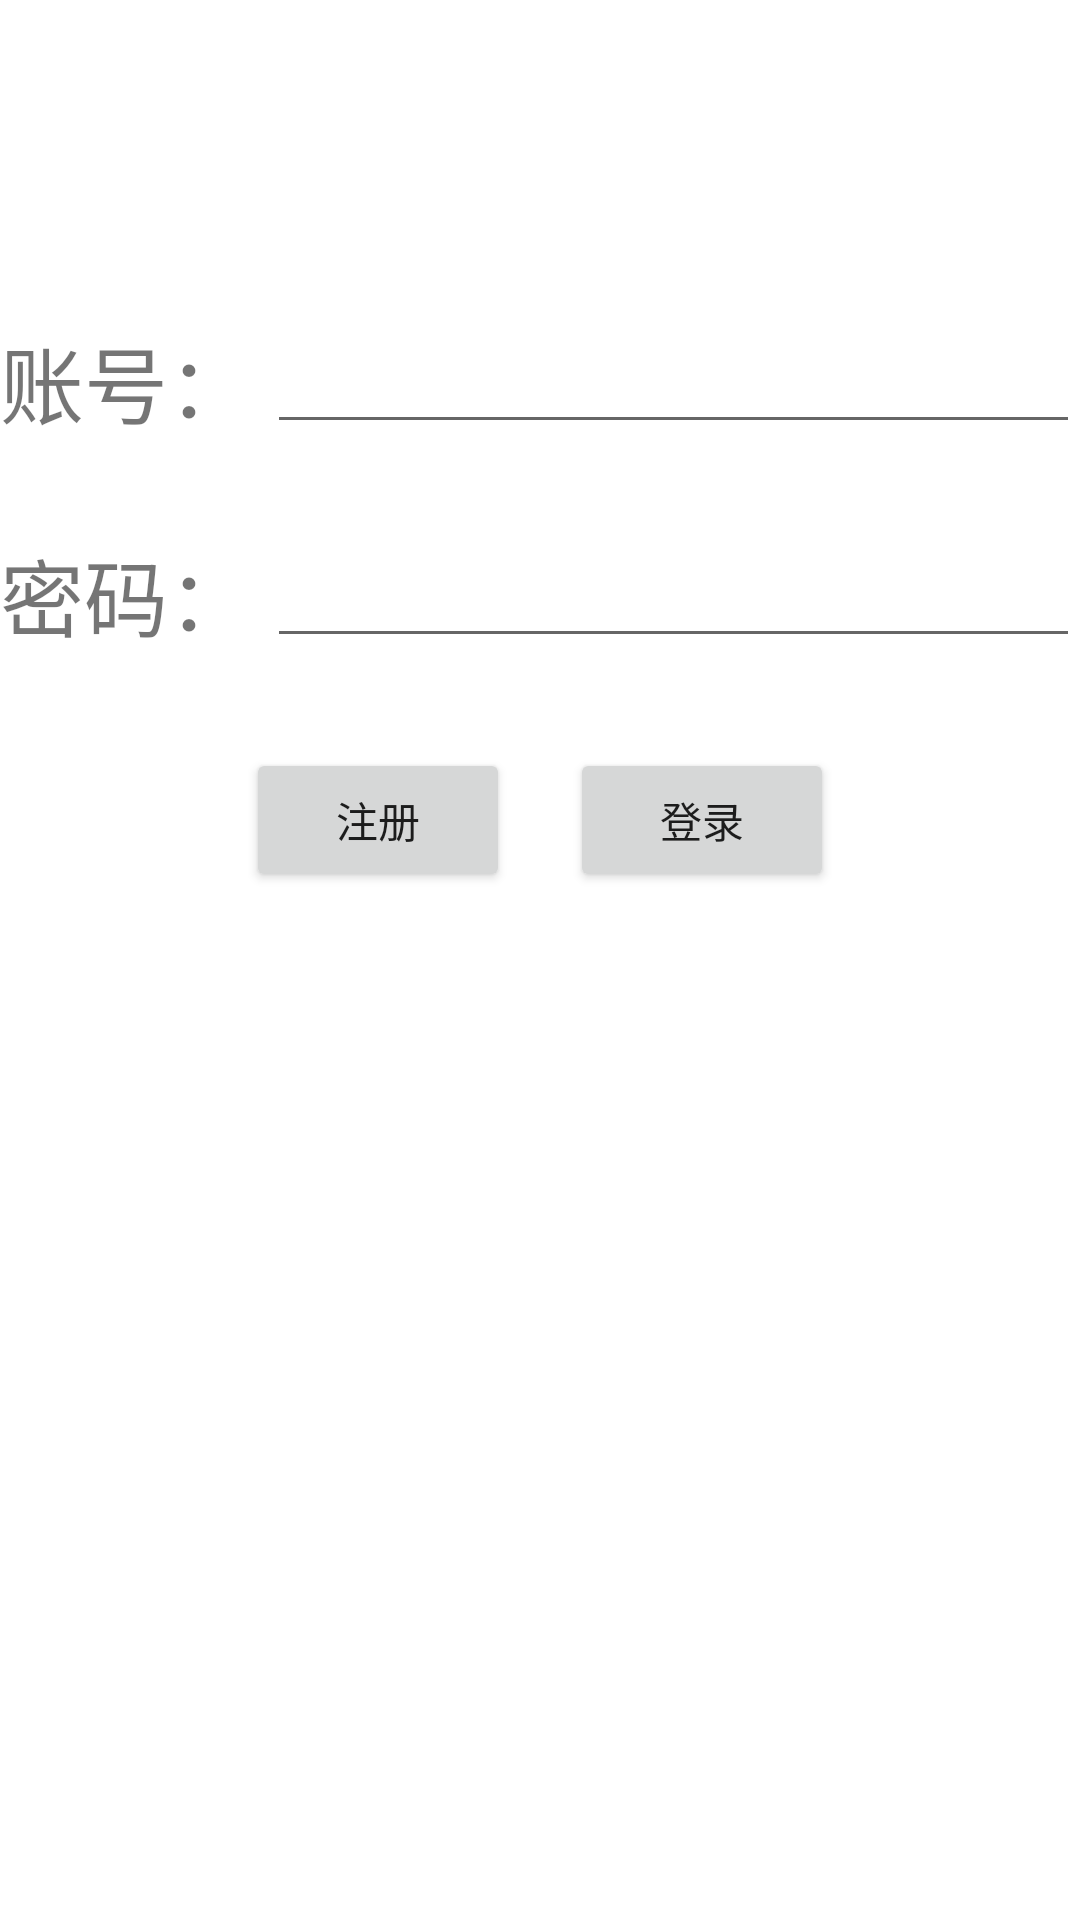

Reconstruct the res/layout file that produces this screen, plus the resources it refers to.
<!-- AndroidManifest.xml: fallback theme Theme.MaterialComponents.DayNight.NoActionBar -->
<!-- res/layout/login.xml -->
<?xml version="1.0" encoding="utf-8"?>

<RelativeLayout xmlns:android="http://schemas.android.com/apk/res/android"
    xmlns:tools="http://schemas.android.com/tools"
    android:layout_width="match_parent"
    android:layout_height="match_parent"
    android:background="@drawable/mainbg">

    <ImageView android:id="@+id/title_img"
        android:layout_width="wrap_content"
        android:layout_height="wrap_content"
        android:layout_centerHorizontal="true"
        android:src="@drawable/title"
        android:paddingTop="30dip"/>
    <TextView
        android:id="@+id/login"
        android:layout_width="match_parent"
        android:layout_height="wrap_content"
        android:layout_margin="30dp"
        android:gravity="center_horizontal"
        android:textColor="#8a2be2"
        android:textSize="35dp"
        />
    <TextView
        android:id="@+id/txtname"
        android:layout_width="wrap_content"
        android:layout_height="wrap_content"
        android:layout_below="@id/login"
        android:layout_marginRight="5dp"
        android:layout_marginBottom="30dp"
        android:textSize="28dp"
        android:text="@string/account"/>
    <EditText
        android:id="@+id/edname"
        android:layout_width="wrap_content"
        android:layout_height="wrap_content"
        android:layout_marginBottom="30dp"
        android:layout_below="@id/login"
        android:layout_toRightOf="@id/txtname"
        android:layout_alignParentRight="true"
        />
    <TextView
        android:id="@+id/txtpassword"
        android:layout_width="wrap_content"
        android:layout_height="wrap_content"
        android:layout_below="@id/txtname"
        android:layout_marginRight="5dp"
        android:textSize="28dp"
        android:text="@string/password"/>
    <EditText
        android:id="@+id/edpassword"
        android:layout_width="wrap_content"
        android:layout_height="wrap_content"
        android:layout_below="@id/edname"
        android:layout_toRightOf="@id/txtpassword"
        android:layout_alignParentRight="true"
        android:inputType="textPassword"
        />
    <LinearLayout
        android:layout_below="@id/edpassword"
        android:orientation="horizontal"
        android:layout_width="match_parent"
        android:layout_height="wrap_content"
        android:layout_marginTop="30dp"
        android:gravity="center_horizontal" >
        <Button
            android:id="@+id/btregister"
            android:layout_height="wrap_content"
            android:layout_width="wrap_content"
            android:layout_marginRight="20dp"
            android:text="@string/regist"/>
        <Button
            android:id="@+id/btlogin"
            android:layout_height="wrap_content"
            android:layout_width="wrap_content"
            android:text="@string/log"/>
    </LinearLayout>

</RelativeLayout>
<!-- resources referenced by this layout -->
<resources>
  <string name="account">账号：</string>
  <string name="log">登录</string>
  <string name="password">密码：</string>
  <string name="regist">注册</string>
</resources>
